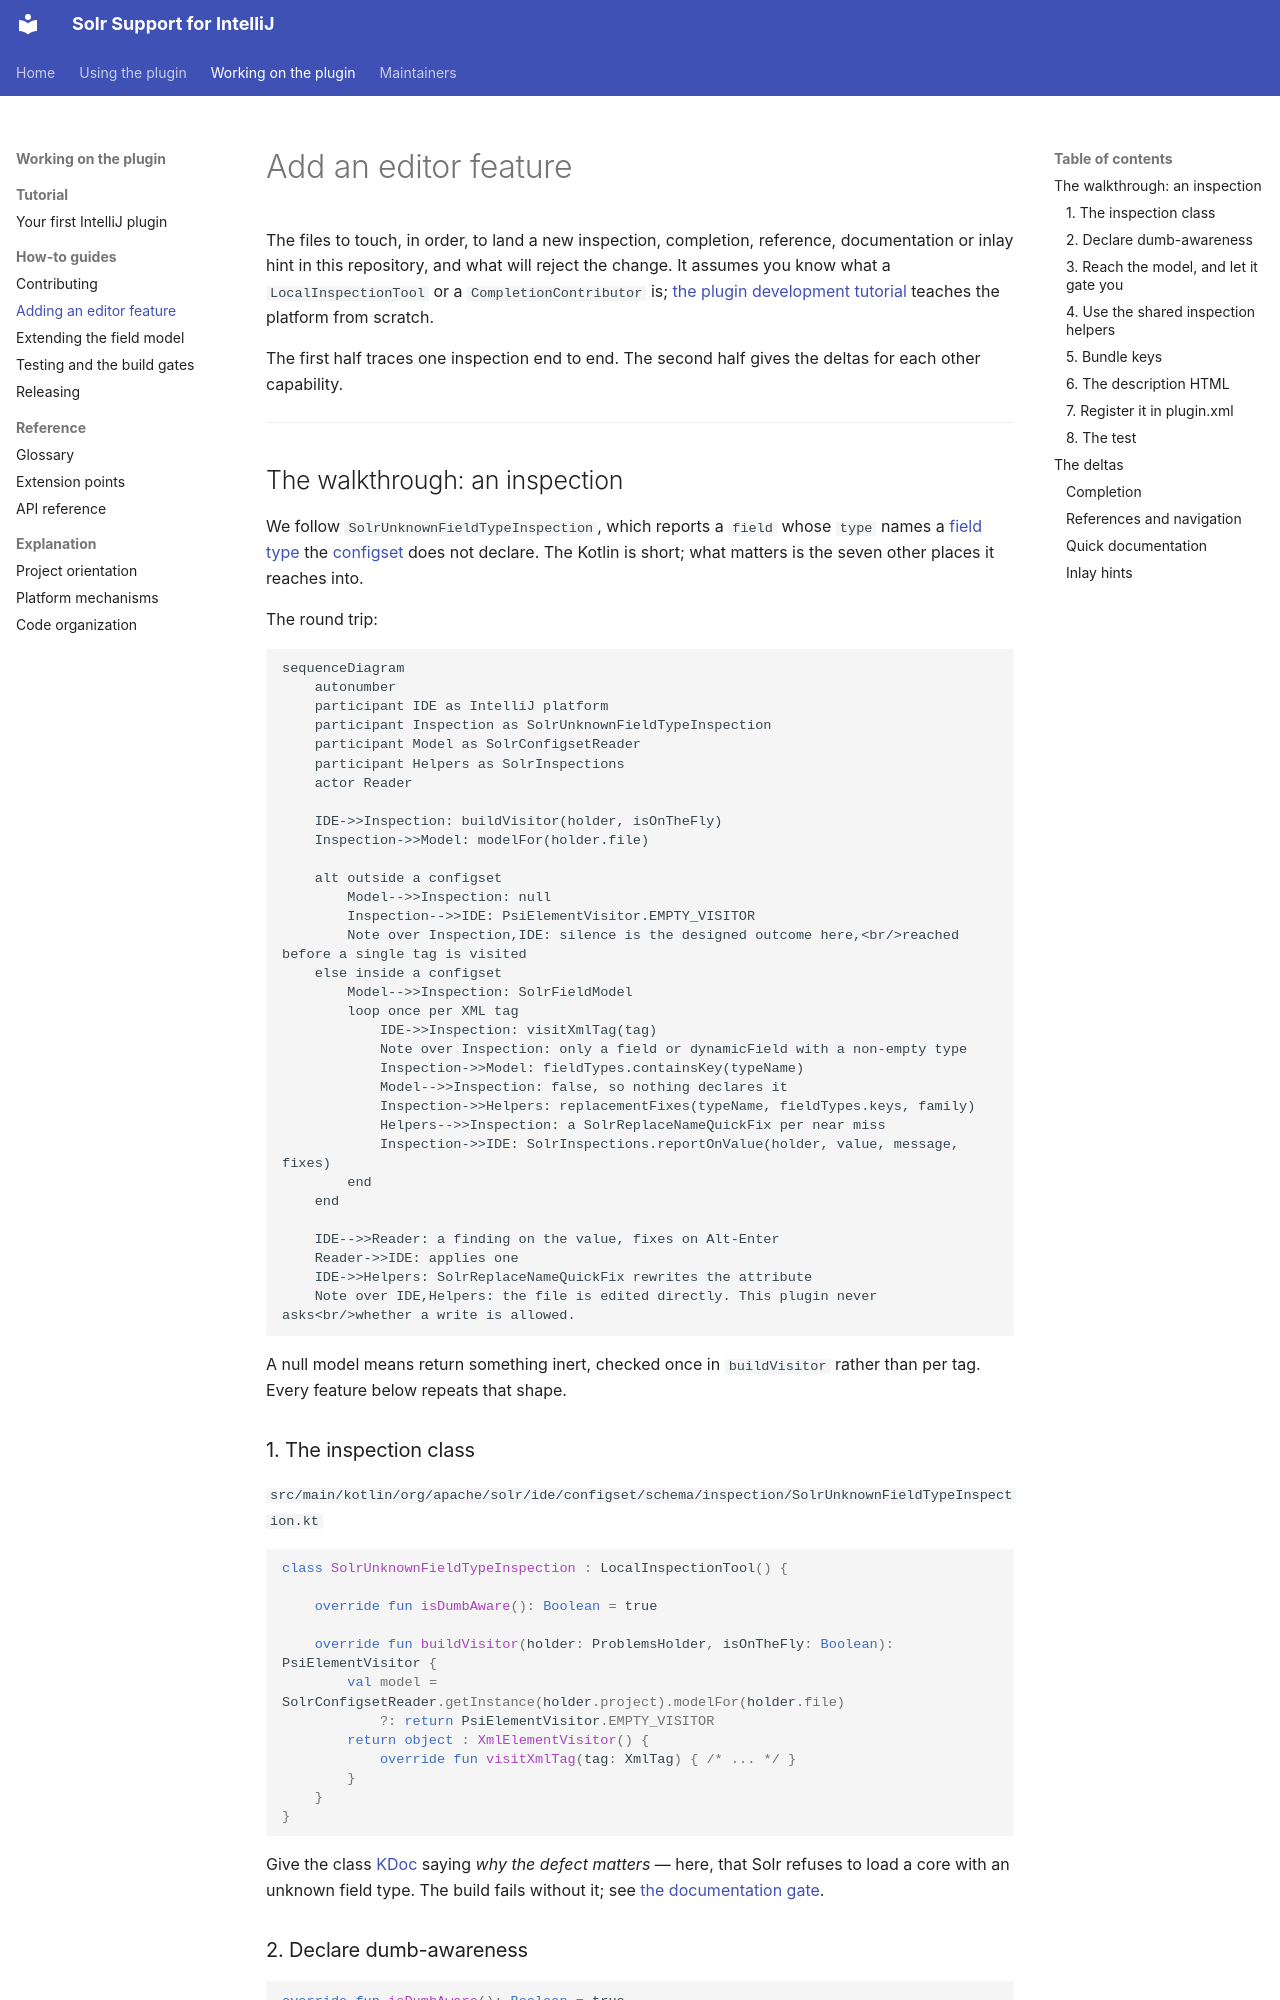

repository: adityamparikh/solr-intellij-plugin · page: how-to/add-an-editor-feature/index.html · generator: mkdocs

# Add an editor feature

The files to touch, in order, to land a new inspection, completion, reference, documentation or
inlay hint in this repository, and what will reject the change. It assumes you know what a
`LocalInspectionTool` or a `CompletionContributor` is;
[the plugin development tutorial](../modern-intellij-plugin-development.md) teaches the platform
from scratch.

The first half traces one inspection end to end. The second half gives the deltas for each other
capability.

---

## The walkthrough: an inspection

We follow `SolrUnknownFieldTypeInspection`, which reports a `field` whose `type` names a
[field type](../glossary.md#field-type) the [configset](../glossary.md#configset) does not declare.
The Kotlin is short; what matters is the seven other places it reaches into.

The round trip:

```mermaid
sequenceDiagram
    autonumber
    participant IDE as IntelliJ platform
    participant Inspection as SolrUnknownFieldTypeInspection
    participant Model as SolrConfigsetReader
    participant Helpers as SolrInspections
    actor Reader

    IDE->>Inspection: buildVisitor(holder, isOnTheFly)
    Inspection->>Model: modelFor(holder.file)

    alt outside a configset
        Model-->>Inspection: null
        Inspection-->>IDE: PsiElementVisitor.EMPTY_VISITOR
        Note over Inspection,IDE: silence is the designed outcome here,<br/>reached before a single tag is visited
    else inside a configset
        Model-->>Inspection: SolrFieldModel
        loop once per XML tag
            IDE->>Inspection: visitXmlTag(tag)
            Note over Inspection: only a field or dynamicField with a non-empty type
            Inspection->>Model: fieldTypes.containsKey(typeName)
            Model-->>Inspection: false, so nothing declares it
            Inspection->>Helpers: replacementFixes(typeName, fieldTypes.keys, family)
            Helpers-->>Inspection: a SolrReplaceNameQuickFix per near miss
            Inspection->>IDE: SolrInspections.reportOnValue(holder, value, message, fixes)
        end
    end

    IDE-->>Reader: a finding on the value, fixes on Alt-Enter
    Reader->>IDE: applies one
    IDE->>Helpers: SolrReplaceNameQuickFix rewrites the attribute
    Note over IDE,Helpers: the file is edited directly. This plugin never asks<br/>whether a write is allowed.
```

A null model means return something inert, checked once in `buildVisitor` rather than per tag.
Every feature below repeats that shape.

### 1. The inspection class

`src/main/kotlin/org/apache/solr/ide/configset/schema/inspection/SolrUnknownFieldTypeInspection.kt`

```kotlin
class SolrUnknownFieldTypeInspection : LocalInspectionTool() {

    override fun isDumbAware(): Boolean = true

    override fun buildVisitor(holder: ProblemsHolder, isOnTheFly: Boolean): PsiElementVisitor {
        val model = SolrConfigsetReader.getInstance(holder.project).modelFor(holder.file)
            ?: return PsiElementVisitor.EMPTY_VISITOR
        return object : XmlElementVisitor() {
            override fun visitXmlTag(tag: XmlTag) { /* ... */ }
        }
    }
}
```

Give the class [KDoc](../glossary.md#kdoc) saying *why the defect matters* — here, that Solr
refuses to load a core with an unknown field type. The build fails without it; see
[the documentation gate](testing-and-the-build-gates.md#documentation-dokka).
